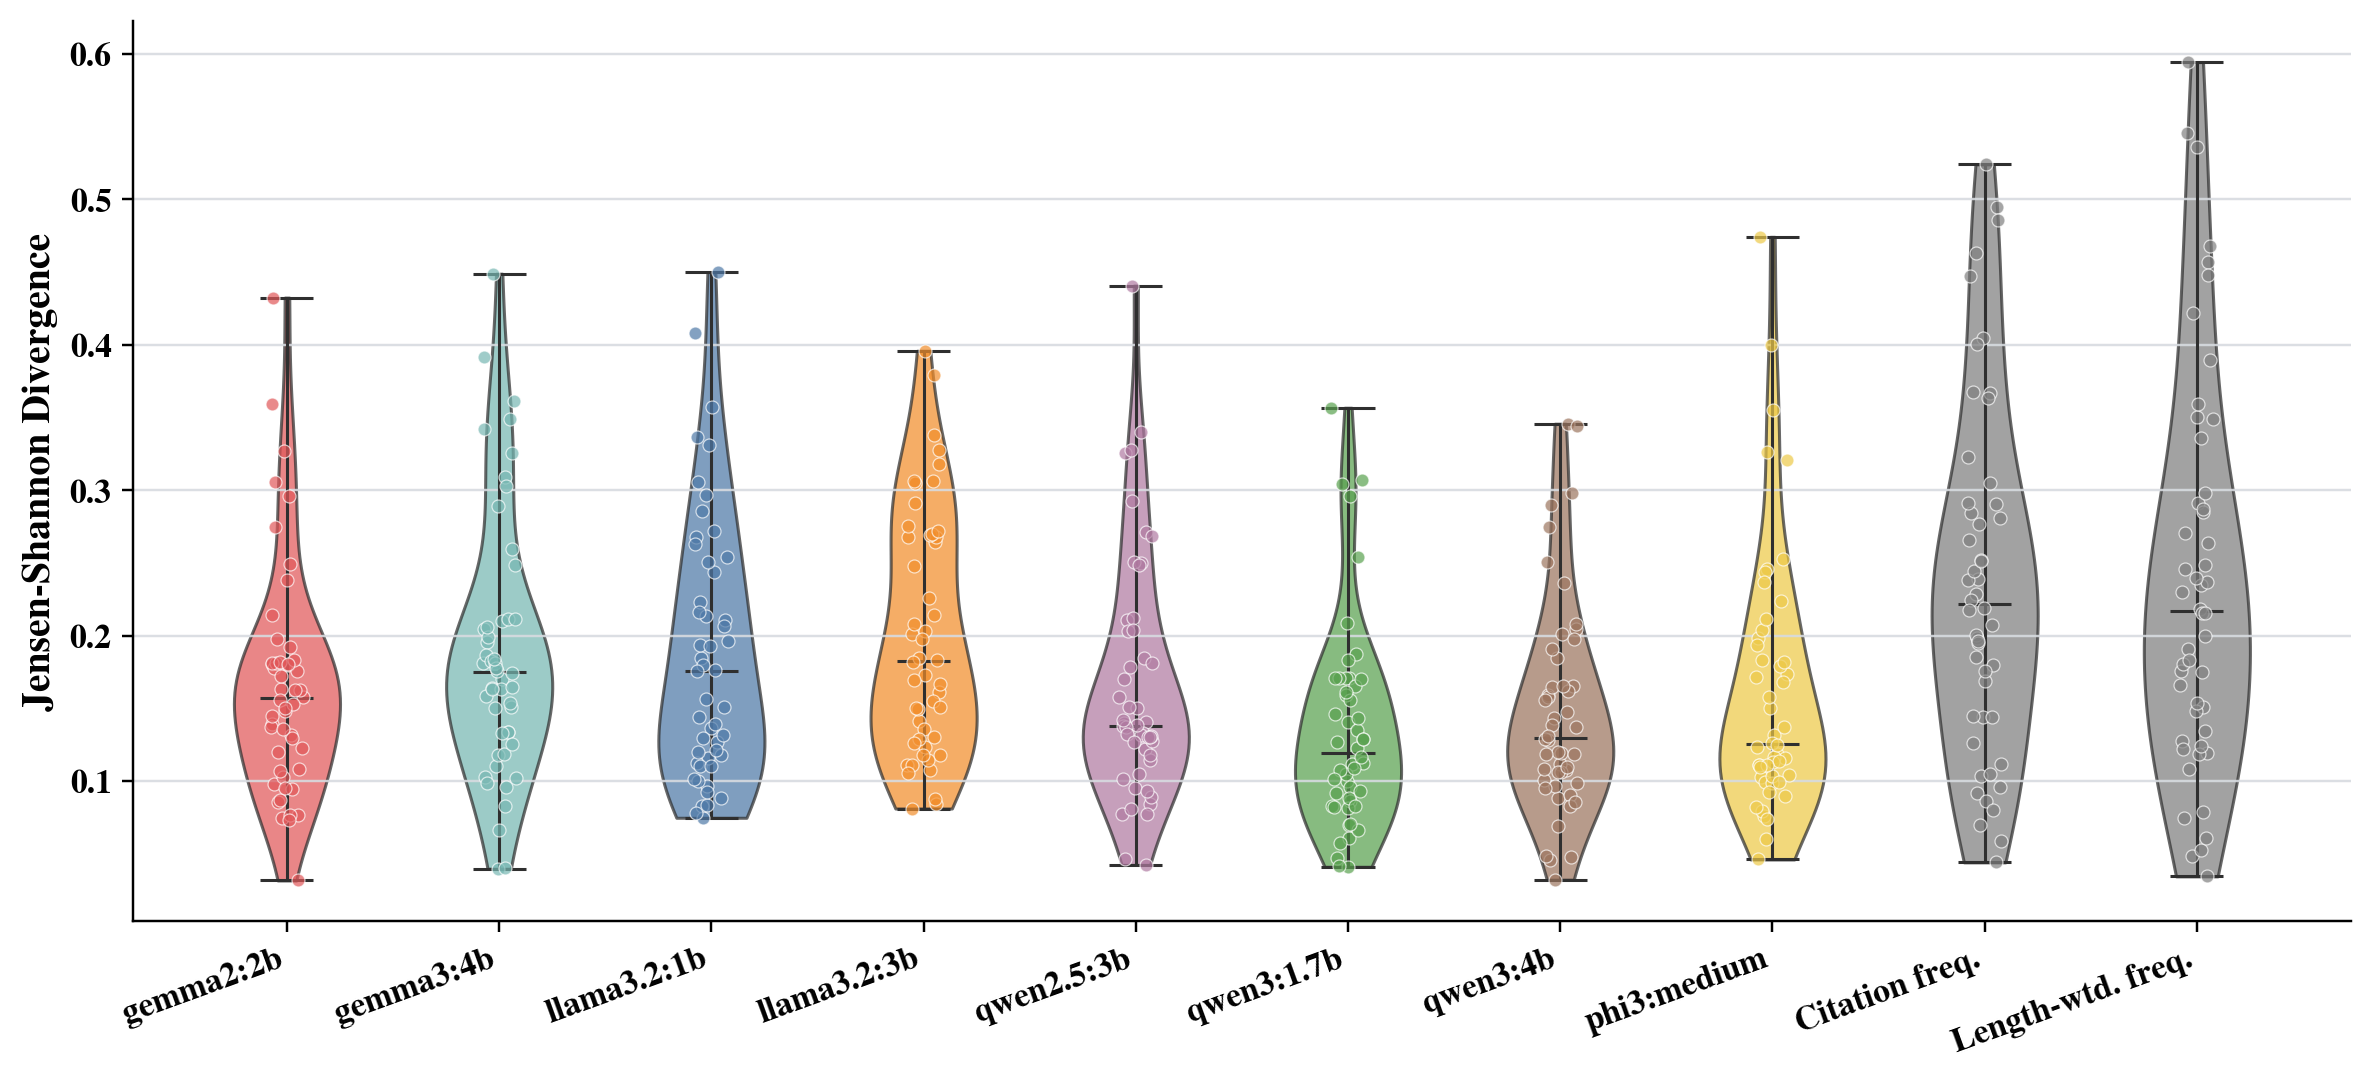

The table this chart was drawn from, first rows:
reference	metric_key	metric_label	model	paper_id	value
Sonnet-4.6	jensen_shannon_divergence	JSD	gemma2:2b	AFD	0.1631
Sonnet-4.6	jensen_shannon_divergence	JSD	gemma2:2b	AlgorithmicCollectiveAction	0.2746
Sonnet-4.6	jensen_shannon_divergence	JSD	gemma2:2b	Corba-LLM	0.09492
Sonnet-4.6	jensen_shannon_divergence	JSD	gemma2:2b	DyLAN	0.139
Sonnet-4.6	jensen_shannon_divergence	JSD	gemma2:2b	Dynamic-role-MA-LLM	0.1799
Sonnet-4.6	jensen_shannon_divergence	JSD	gemma2:2b	Dynamic_Necklace_Splitting	0.07465
Sonnet-4.6	jensen_shannon_divergence	JSD	gemma2:2b	Efficient-MM-Algo	0.3589
Sonnet-4.6	jensen_shannon_divergence	JSD	gemma2:2b	FCM_SIGMOD_CRV	0.2379
Sonnet-4.6	jensen_shannon_divergence	JSD	gemma2:2b	Fair-Prompt-LLM	0.1372
Sonnet-4.6	jensen_shannon_divergence	JSD	gemma2:2b	FairSetCover	0.148
Sonnet-4.6	jensen_shannon_divergence	JSD	gemma2:2b	Fair_Epsilon_Net	0.1805
Sonnet-4.6	jensen_shannon_divergence	JSD	gemma2:2b	Fairness-Expo-Rankings	0.4324
Sonnet-4.6	jensen_shannon_divergence	JSD	gemma2:2b	Fast-Monte-Carlo	0.3266
Sonnet-4.6	jensen_shannon_divergence	JSD	gemma2:2b	Gen-LLM	0.07682
Sonnet-4.6	jensen_shannon_divergence	JSD	gemma2:2b	HENN_ICLR_26-1	0.09785
Sonnet-4.6	jensen_shannon_divergence	JSD	gemma2:2b	INFINI-GRAM-MINI	0.08557
Sonnet-4.6	jensen_shannon_divergence	JSD	gemma2:2b	Interactive-Learning	0.1314
Sonnet-4.6	jensen_shannon_divergence	JSD	gemma2:2b	LLM-Blender	0.1229
Sonnet-4.6	jensen_shannon_divergence	JSD	gemma2:2b	LSH-Curves	0.1922
Sonnet-4.6	jensen_shannon_divergence	JSD	gemma2:2b	MA-LLM-Debias	0.1031
Sonnet-4.6	jensen_shannon_divergence	JSD	gemma2:2b	MA-LLM-Judge	0.1576
Sonnet-4.6	jensen_shannon_divergence	JSD	gemma2:2b	MA-LLM-attack	0.2144
Sonnet-4.6	jensen_shannon_divergence	JSD	gemma2:2b	Minoria	0.1086
Sonnet-4.6	jensen_shannon_divergence	JSD	gemma2:2b	MoA	0.08692
Sonnet-4.6	jensen_shannon_divergence	JSD	gemma2:2b	Native-Sparse-Attention	0.3054
Sonnet-4.6	jensen_shannon_divergence	JSD	gemma2:2b	QR	0.1774
Sonnet-4.6	jensen_shannon_divergence	JSD	gemma2:2b	RRR	0.1561
Sonnet-4.6	jensen_shannon_divergence	JSD	gemma2:2b	RSR-Core	0.03172
Sonnet-4.6	jensen_shannon_divergence	JSD	gemma2:2b	Random_access_Retrieval-5	0.1813
Sonnet-4.6	jensen_shannon_divergence	JSD	gemma2:2b	Rankit-Askit	0.2495
Sonnet-4.6	jensen_shannon_divergence	JSD	gemma2:2b	Reg-Min-Rep	0.1296
Sonnet-4.6	jensen_shannon_divergence	JSD	gemma2:2b	Trojan-LLM	0.1358
Sonnet-4.6	jensen_shannon_divergence	JSD	gemma2:2b	adv_res_paper	0.2963
Sonnet-4.6	jensen_shannon_divergence	JSD	gemma2:2b	auto-relate	0.145
Sonnet-4.6	jensen_shannon_divergence	JSD	gemma2:2b	axolotl	0.1811
Sonnet-4.6	jensen_shannon_divergence	JSD	gemma2:2b	divergent-thinking	0.1974
Sonnet-4.6	jensen_shannon_divergence	JSD	gemma2:2b	eff-approx-query	0.1527
Sonnet-4.6	jensen_shannon_divergence	JSD	gemma2:2b	exp-ranking	0.09558
Sonnet-4.6	jensen_shannon_divergence	JSD	gemma2:2b	fairRQ	0.1724
Sonnet-4.6	jensen_shannon_divergence	JSD	gemma2:2b	local-stab-ranking	0.07682
Sonnet-4.6	jensen_shannon_divergence	JSD	gemma2:2b	mm-mlp	0.1506
Sonnet-4.6	jensen_shannon_divergence	JSD	gemma2:2b	multi-agent-collab	0.1816
Sonnet-4.6	jensen_shannon_divergence	JSD	gemma2:2b	query-refine	0.1755
Sonnet-4.6	jensen_shannon_divergence	JSD	gemma2:2b	ranked-ret	0.1831
Sonnet-4.6	jensen_shannon_divergence	JSD	gemma2:2b	reg-ratio	0.1201
Sonnet-4.6	jensen_shannon_divergence	JSD	gemma2:2b	requal	0.07338
Sonnet-4.6	jensen_shannon_divergence	JSD	gemma2:2b	shapley	0.1809
Sonnet-4.6	jensen_shannon_divergence	JSD	gemma2:2b	synthesize-score	0.1625
Sonnet-4.6	jensen_shannon_divergence	JSD	gemma2:2b	uncertainty-LLM	0.1625
Sonnet-4.6	jensen_shannon_divergence	JSD	gemma2:2b	unf-prms	0.1067
Sonnet-4.6	jensen_shannon_divergence	JSD	gemma3:4b	AFD	0.2489
Sonnet-4.6	jensen_shannon_divergence	JSD	gemma3:4b	AlgorithmicCollectiveAction	0.1584
Sonnet-4.6	jensen_shannon_divergence	JSD	gemma3:4b	Corba-LLM	0.1104
Sonnet-4.6	jensen_shannon_divergence	JSD	gemma3:4b	DyLAN	0.1335
Sonnet-4.6	jensen_shannon_divergence	JSD	gemma3:4b	Dynamic-role-MA-LLM	0.1957
Sonnet-4.6	jensen_shannon_divergence	JSD	gemma3:4b	Dynamic_Necklace_Splitting	0.06628
Sonnet-4.6	jensen_shannon_divergence	JSD	gemma3:4b	Efficient-MM-Algo	0.3918
Sonnet-4.6	jensen_shannon_divergence	JSD	gemma3:4b	FCM_SIGMOD_CRV	0.3089
Sonnet-4.6	jensen_shannon_divergence	JSD	gemma3:4b	Fair-Prompt-LLM	0.1336
Sonnet-4.6	jensen_shannon_divergence	JSD	gemma3:4b	FairSetCover	0.17
... 440 more rows
